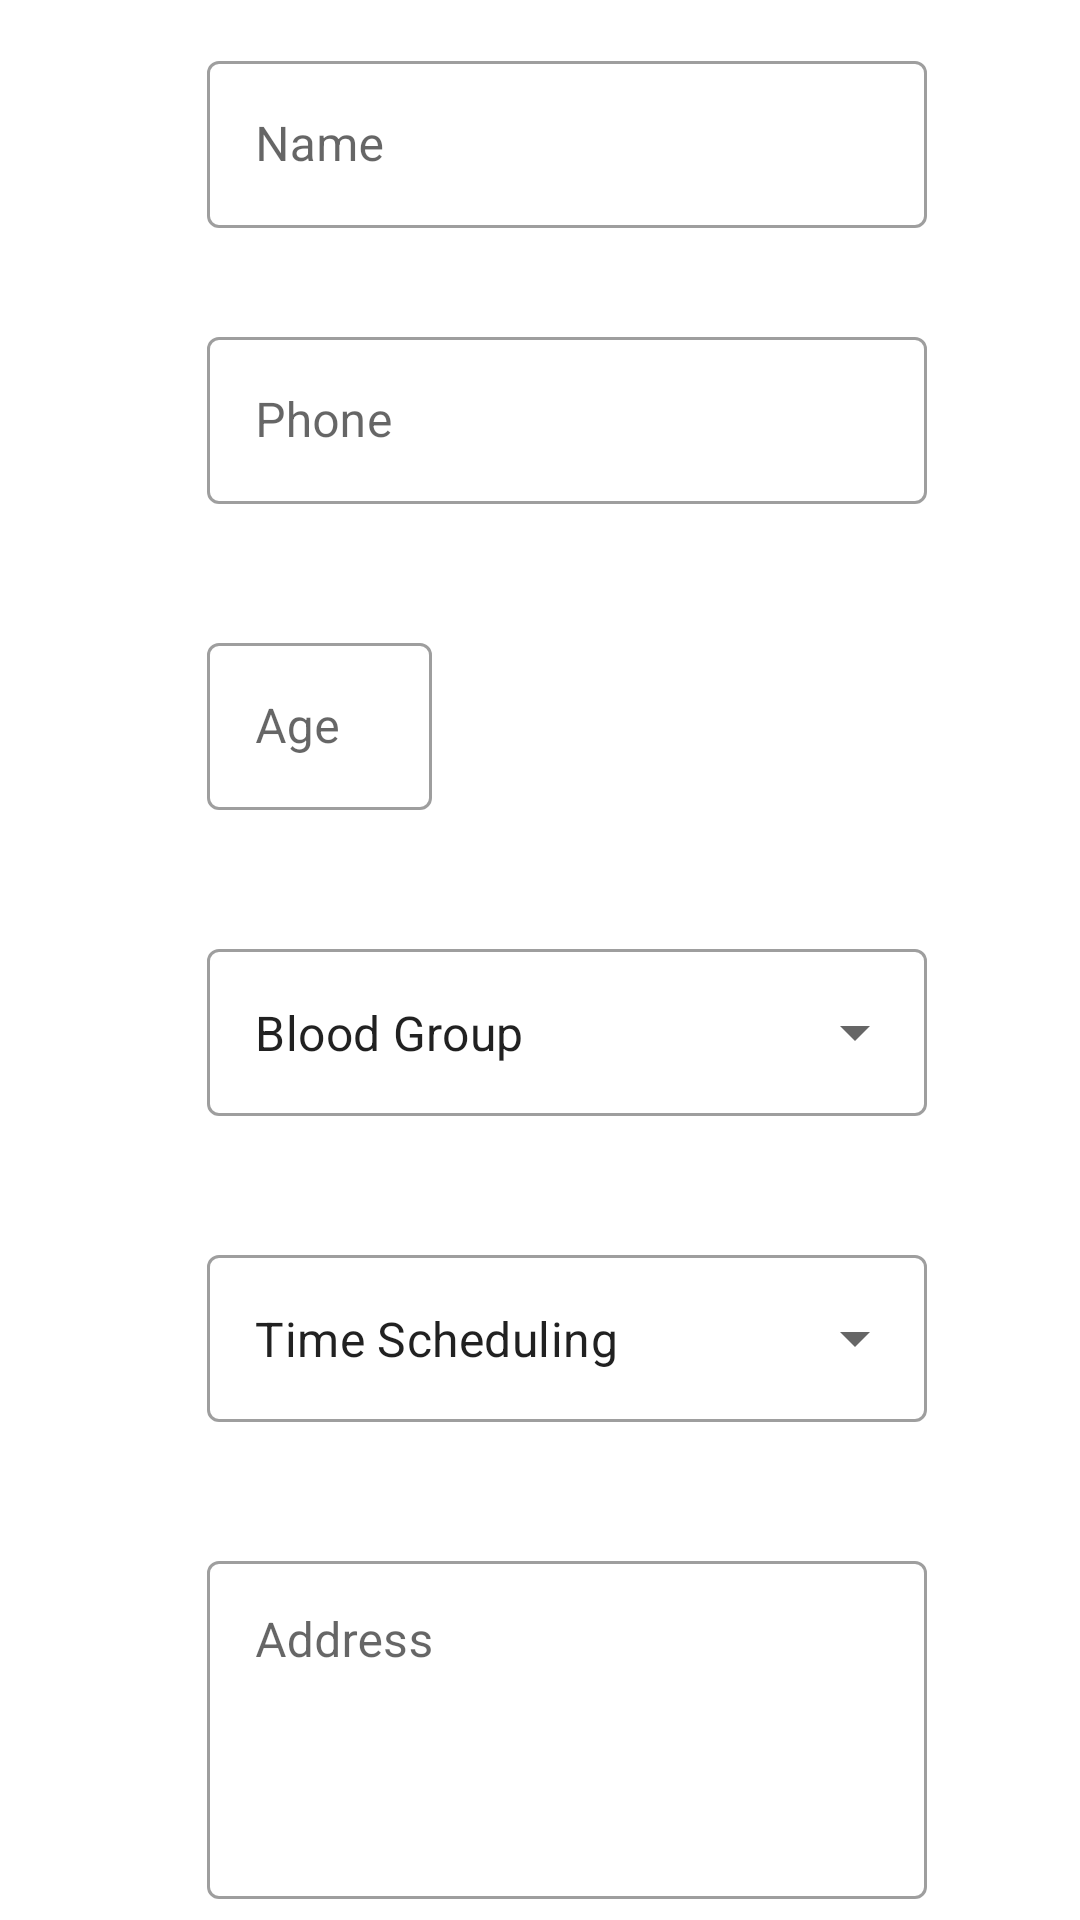

Produce the Android XML layout that renders to this screen, including the resource entries it uses.
<!-- AndroidManifest.xml: application theme Theme.CC -->
<!-- res/layout/activity_2.xml -->
<?xml version="1.0" encoding="utf-8"?>
<LinearLayout
    xmlns:android="http://schemas.android.com/apk/res/android"
    android:layout_width="match_parent"
    android:layout_height="match_parent"
    android:orientation="vertical">

    <com.google.android.material.textfield.TextInputLayout
android:layout_width="240dp"
android:layout_height="67dp"
android:layout_marginLeft="69dp"
        android:layout_marginTop="15dp"
        android:hint="Name"

        style="@style/Widget.MaterialComponents.TextInputLayout.OutlinedBox">
    <com.google.android.material.textfield.TextInputEditText
        android:id="@+id/Name"
        android:layout_width="match_parent"
        android:layout_height="wrap_content"
        android:inputType="text"
        />
    </com.google.android.material.textfield.TextInputLayout>
    <com.google.android.material.textfield.TextInputLayout
        android:layout_width="240dp"
        android:layout_height="67dp"
        android:layout_marginLeft="69dp"
        android:layout_marginTop="25dp"
        android:hint="Phone"

        style="@style/Widget.MaterialComponents.TextInputLayout.OutlinedBox">
        <com.google.android.material.textfield.TextInputEditText
           android:id="@+id/Phone"
            android:layout_width="match_parent"
            android:layout_height="wrap_content"
            android:inputType="number"
            />
    </com.google.android.material.textfield.TextInputLayout>

<com.google.android.material.textfield.TextInputLayout
android:layout_width="75dp"
android:layout_height="67dp"
android:layout_marginLeft="69dp"
android:layout_marginTop="35dp"
android:hint="Age"

style="@style/Widget.MaterialComponents.TextInputLayout.OutlinedBox">
<com.google.android.material.textfield.TextInputEditText
    android:id="@+id/Age"
    android:layout_width="match_parent"
    android:layout_height="wrap_content"
    android:inputType="number"
    />
</com.google.android.material.textfield.TextInputLayout>


    <com.google.android.material.textfield.TextInputLayout
        style="@style/Widget.MaterialComponents.TextInputLayout.OutlinedBox.ExposedDropdownMenu"
        android:layout_width="240dp"
        android:layout_height="67dp"
        android:layout_marginLeft="69dp"
        android:layout_marginTop="35dp">
        <AutoCompleteTextView
            android:id="@+id/auto_complete_txt"
            android:layout_width="match_parent"
            android:layout_height="wrap_content"
            android:inputType="none"
            android:text="Blood Group" />
    </com.google.android.material.textfield.TextInputLayout>
    <com.google.android.material.textfield.TextInputLayout
        style="@style/Widget.MaterialComponents.TextInputLayout.OutlinedBox.ExposedDropdownMenu"
        android:layout_width="240dp"
        android:layout_height="67dp"
        android:layout_marginLeft="69dp"
        android:layout_marginTop="35dp">
    <AutoCompleteTextView
        android:id="@+id/auto_complete_txet"
        android:layout_width="match_parent"
        android:layout_height="wrap_content"
        android:inputType="none"
        android:text="Time Scheduling" />
    </com.google.android.material.textfield.TextInputLayout>
    <com.google.android.material.textfield.TextInputLayout
        android:layout_width="240dp"
        android:layout_height="wrap_content"
        android:layout_marginLeft="69dp"
        android:layout_marginTop="35dp"
        android:hint="Address"

        style="@style/Widget.MaterialComponents.TextInputLayout.OutlinedBox">
    <com.google.android.material.textfield.TextInputEditText
       android:id="@+id/Add"
        android:layout_width="match_parent"
        android:layout_height="wrap_content"
        android:inputType="textMultiLine"
        android:lines="4"
        android:gravity="top"
         android:overScrollMode="always"
        android:scrollbars="vertical"
        android:scrollbarStyle="insideInset"
        android:scrollHorizontally="false"

        />
    </com.google.android.material.textfield.TextInputLayout>

    <androidx.appcompat.widget.AppCompatButton

        android:id="@+id/button"
        android:layout_width="99dp"
        android:layout_height="55dp"
        android:layout_marginLeft="135dp"
        android:layout_marginTop="38dp"
        android:background="@color/red"
        android:hint="SUBMIT"
        android:onClick="buttonSendEmail"
        android:textColor="@color/white">

    </androidx.appcompat.widget.AppCompatButton>



</LinearLayout>
<!-- resources referenced by this layout -->
<resources>
  <color name="red">#DF0D0D</color>
  <color name="white">#FBF9F9</color>
  <style name="Theme.CC" parent="Theme.MaterialComponents.DayNight.DarkActionBar">
          
          <item name="colorPrimary">@color/purple_500</item>
          <item name="colorPrimaryVariant">@color/purple_700</item>
          <item name="colorOnPrimary">@color/white</item>
          
          <item name="colorSecondary">@color/teal_200</item>
          <item name="colorSecondaryVariant">@color/teal_700</item>
          <item name="colorOnSecondary">@color/black</item>
          
          <item name="android:statusBarColor" tools:targetApi="21">?attr/colorPrimaryVariant</item>
          
      </style>
  <color name="purple_500">#FF6200EE</color>
  <color name="purple_700">#FF3700B3</color>
  <color name="teal_200">#FF03DAC5</color>
  <color name="teal_700">#FF018786</color>
  <color name="black">#FF000000</color>
</resources>
